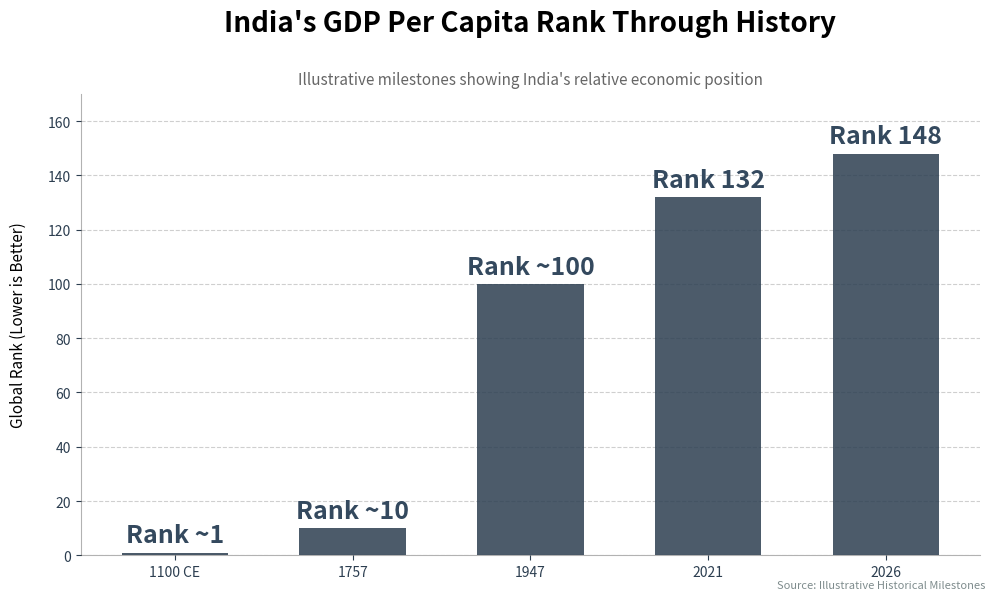

The script that saved this image:
import matplotlib.pyplot as plt

# Data
periods = ["1100 CE", "1757", "1947", "2021", "2026"]
ranks = [1, 10, 100, 132, 148]

# Create figure with a professional size
fig, ax = plt.subplots(figsize=(10, 6))

# Use a professional color palette (Deep Teal/Navy)
bar_color = "#2c3e50"
bars = ax.bar(periods, ranks, color=bar_color, alpha=0.85, width=0.6)

# Add labels above each bar with better formatting
for bar, rank in zip(bars, ranks):
    label = f"Rank ~{rank}" if rank <= 100 else f"Rank {rank}"
    ax.text(
        bar.get_x() + bar.get_width() / 2,
        bar.get_height() + 2,
        label,
        ha="center",
        va="bottom",
        fontsize=18,
        fontweight="bold",
        color="#34495e",
    )

# Title and Labels
ax.set_title(
    "India's GDP Per Capita Rank Through History",
    fontsize=20,
    fontweight="bold",
    pad=45,
)
ax.set_ylabel("Global Rank (Lower is Better)", fontsize=11, labelpad=15)

# Add a subtle subtitle for context - adjusted position to avoid title overlap
ax.text(
    0.5,
    1.02,
    "Illustrative milestones showing India's relative economic position",
    transform=ax.transAxes,
    ha="center",
    fontsize=11,
    color="#666666",
    style="italic",
)

# Adjust y-axis to provide breathing room at the top
ax.set_ylim(0, max(ranks) * 1.15)

# Add horizontal grid lines for readability
ax.yaxis.grid(True, linestyle="--", alpha=0.6)
ax.set_axisbelow(True)

# Clean up spines (borders)
ax.spines["top"].set_visible(False)
ax.spines["right"].set_visible(False)
ax.spines["left"].set_alpha(0.3)
ax.spines["bottom"].set_alpha(0.3)

# Customize ticks for a cleaner look
ax.tick_params(axis="both", which="major", labelsize=10, colors="#2c3e50")

# Add a source/note at the bottom
plt.figtext(
    0.99,
    0.01,
    "Source: Illustrative Historical Milestones",
    ha="right",
    fontsize=8,
    color="#7f8c8d",
    style="italic",
)

plt.tight_layout()
plt.show()
